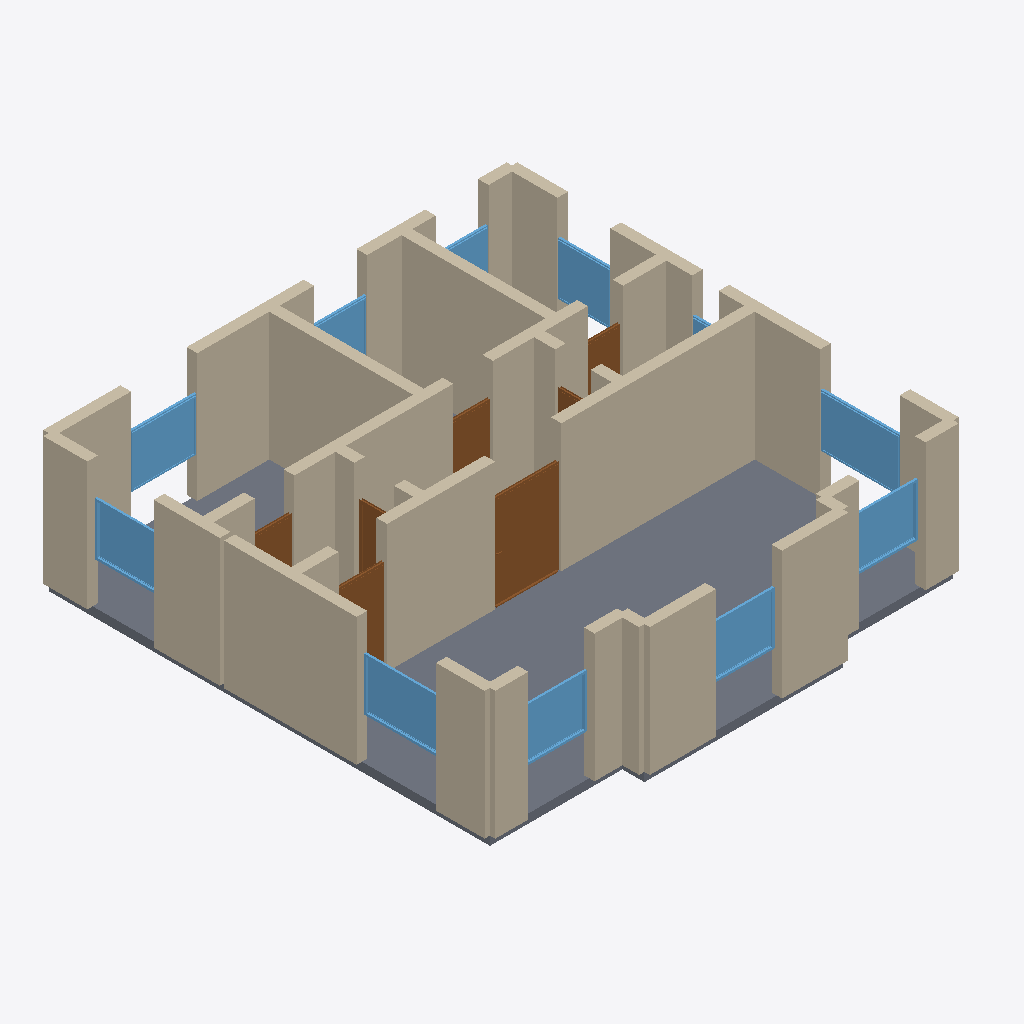
Isometric view of an IFC building model (IFC-SPF (STEP), schema IFC4, length unit metre), seen from the south-west, elements coloured by IFC class: 40 walls (beige), 11 windows (light blue), 7 doors (brown), 1 slab (grey).
Extent 10.7 m × 10.7 m × 3.1 m (x, y, z). Storeys (1): Ground Floor at 0.00 m. Elements (61): 40 IfcWall, 12 IfcWindow, 8 IfcDoor, 1 IfcSlab.

HEADER;
FILE_DESCRIPTION(('ViewDefinition[DesignTransferView]'),'2;1');
FILE_NAME('/dev/null','2026-05-05T15:30:17+05:30',(''),(''),'IfcOpenShell 0.8.5','IfcOpenShell 0.8.5','Nobody');
FILE_SCHEMA(('IFC4'));
ENDSEC;
DATA;
#1=IFCPROJECT('1s8G56z3f0nxiLT5JaUytS',$,'A premium Munich Vier-Zimmerwohnung in Bogenhausen / Neuhaus',$,$,$,$,(#10),#5);
#12=IFCSITE('091KAVByvBRBjwygcRqfba',$,'Site',$,$,$,$,$,$,$,$,$,$,$);
#13=IFCBUILDING('29E80PoBz8uR3Z$mtS5TNN',$,'Building',$,$,$,$,$,$,$,$,$);
#16=IFCBUILDINGSTOREY('3jH_AwGyDEBwXA$YPS9Awd',$,'Ground Floor',$,$,#22,$,$,$,$);
#2431=IFCSLAB('3TWdZUzO94T9K7kvDsCI2V',$,'Floor',$,$,#2448,#2443,$,.FLOOR.);
#574=IFCWALL('1clzTQnFjEGu5ws94fQe7E',$,'Interior Wall',$,$,#595,#590,$,$);
#442=IFCWALL('3NuD7ll35FCukMN8DYLznT',$,'Exterior Wall',$,$,#463,#458,$,$);
#882=IFCWALL('0OsY6uEWX8AR3fm_Xc38Od',$,'Interior Wall',$,$,#903,#898,$,$);
#860=IFCWALL('3$qP8t9_f56hGsZmac2_5l',$,'Interior Wall',$,$,#881,#876,$,$);
#332=IFCWALL('1B1$sWPvf3XxDzLXGA6KXL',$,'Exterior Wall',$,$,#353,#348,$,$);
#222=IFCWALL('1txOe_4nz3$edzdutGbtjZ',$,'Exterior Wall',$,$,#243,#238,$,$);
#112=IFCWALL('29SoTzYUH0$APiRHU42NLK',$,'Exterior Wall',$,$,#133,#128,$,$);
#90=IFCWALL('36NT0VvDL4aRE$H5858rH6',$,'Exterior Wall',$,$,#111,#106,$,$);
#486=IFCWALL('2FC6BFJKbEdRUeF8tb$zcc',$,'Interior Wall',$,$,#507,#502,$,$);
#398=IFCWALL('1bXXtiXc16NfboRKi7K9fe',$,'Exterior Wall',$,$,#419,#414,$,$);
#508=IFCWALL('1bDfbIMyPBVem2RF0oASil',$,'Interior Wall',$,$,#529,#524,$,$);
#464=IFCWALL('04sgqPAwnCDhwtiLIIn01M',$,'Exterior Wall',$,$,#485,#480,$,$);
#376=IFCWALL('0btdBvsdL23BxTTt0m5Xre',$,'Exterior Wall',$,$,#397,#392,$,$);
#530=IFCWALL('1gdG6Ts4P1FOWuZlHmfWR5',$,'Interior Wall',$,$,#551,#546,$,$);
#1159=IFCDOOR('1pQFSaZxHCGAEzq_tf_qBj',$,'Door',$,$,#1243,#1238,$,2.1,1.5,$,$,$);
#178=IFCWALL('0ow8Y6pt189gOiVl13Fm27',$,'Exterior Wall',$,$,#199,#194,$,$);
#662=IFCWALL('01awcfCxj0WveZ6b0miiTA',$,'Interior Wall',$,$,#683,#678,$,$);
#266=IFCWALL('2mDyaP7rr59BiJMTANXLPa',$,'Exterior Wall',$,$,#287,#282,$,$);
#640=IFCWALL('26IO5pQlrC7OEwG0JdmIZw',$,'Interior Wall',$,$,#661,#656,$,$);
#23=IFCWALL('1y2ctZ5U9BSxwvS9mCOVtA',$,'Exterior Wall',$,$,#45,#39,$,$);
#310=IFCWALL('0btT51NKPCuAoNWbTg$iXF',$,'Exterior Wall',$,$,#331,#326,$,$);
#46=IFCWALL('2_BPMEvGDFJuEjlotV0T$R',$,'Exterior Wall',$,$,#67,#62,$,$);
#420=IFCWALL('3m2V8Hvtr0ohWiNVSaNrfO',$,'Exterior Wall',$,$,#441,#436,$,$);
#354=IFCWALL('1il8cvGJ1CP9834WHb9gpE',$,'Exterior Wall',$,$,#375,#370,$,$);
#816=IFCWALL('3Efb9mTD95QP9ScfKckMmA',$,'Interior Wall',$,$,#837,#832,$,$);
#1804=IFCWINDOW('3Xj_5Ncbj6iQWYcgJJrZtK',$,'Window',$,$,#1858,#1853,$,1.2,1.8,$,$,$);
#750=IFCWALL('2BC1bz6YDA68wx3rHx__30',$,'Interior Wall',$,$,#771,#766,$,$);
#244=IFCWALL('1qkmwAFaP2UQ2Lt2N0rfxY',$,'Exterior Wall',$,$,#265,#260,$,$);
#1749=IFCWINDOW('2Q0fBq$OPCewMos0H9KrU7',$,'Window',$,$,#1803,#1798,$,1.2,1.8,$,$,$);
#2024=IFCWINDOW('38HN3bmYH6AxAisd_bbH8N',$,'Window',$,$,#2078,#2073,$,1.2,1.5,$,$,$);
#1694=IFCWINDOW('3CI9u3heb3WRp9iJSJ3Tkh',$,'Window',$,$,#1748,#1743,$,1.2,1.5,$,$,$);
#1584=IFCWINDOW('1rqrGU5cH6LwwtdbIVoU2T',$,'Window',$,$,#1638,#1633,$,1.2,1.5,$,$,$);
#1639=IFCWINDOW('1Hdes827T6xgoK1q3CdDtv',$,'Window',$,$,#1693,#1688,$,1.2,1.5,$,$,$);
#1969=IFCWINDOW('2SqNK5Ip90cw1wumbmkf4$',$,'Window',$,$,#2023,#2018,$,1.2,1.5,$,$,$);
#68=IFCWALL('3iM$aSxg55BwiokxciRkfT',$,'Exterior Wall',$,$,#89,#84,$,$);
#706=IFCWALL('22o0ar$fj8z8vu3rj84w5D',$,'Interior Wall',$,$,#727,#722,$,$);
#618=IFCWALL('2sOD7K9Bj1YOd6Un0CHLjw',$,'Interior Wall',$,$,#639,#634,$,$);
#288=IFCWALL('2dzpDNRHX7rBqJQ2EbwWpn',$,'Exterior Wall',$,$,#309,#304,$,$);
#2189=IFCWINDOW('0B142m7A10DeLDuBXP3AIS',$,'Window',$,$,#2243,#2238,$,1.2,1.2,$,$,$);
#684=IFCWALL('3AK4z3ZVfF4w01XTwmdv4E',$,'Interior Wall',$,$,#705,#700,$,$);
#200=IFCWALL('10ICyH8EzCgPyANuIu2J26',$,'Exterior Wall',$,$,#221,#216,$,$);
#989=IFCDOOR('2Sab1OmVT9P9u7ha7aHCrU',$,'Door',$,$,#1073,#1068,$,2.1,1.1,$,$,$);
#838=IFCWALL('354wSw7nr3qAdYCigGRJxE',$,'Interior Wall',$,$,#859,#854,$,$);
#156=IFCWALL('0ju4219lfCduFD2q540hNY',$,'Exterior Wall',$,$,#177,#172,$,$);
#1414=IFCDOOR('1$_Dyt2e93mus8HDieAd$n',$,'Door',$,$,#1498,#1493,$,2.1,0.9,$,$,$);
#2079=IFCWINDOW('3ml1tCbDb6J8gv0uMmJJPx',$,'Window',$,$,#2133,#2128,$,1.2,1.2,$,$,$);
#772=IFCWALL('381ywFcCLBhQ8LEQLG26_B',$,'Interior Wall',$,$,#793,#788,$,$);
#1329=IFCDOOR('3z83VSoCj1mQWPjWZIM_n_',$,'Door',$,$,#1413,#1408,$,2.1,0.9,$,$,$);
#1499=IFCDOOR('2cQ8F5m_XBev2B91tax8CA',$,'Door',$,$,#1583,#1578,$,2.1,0.8,$,$,$);
#552=IFCWALL('3b31G0zJz7TR7THPQNufss',$,'Interior Wall',$,$,#573,#568,$,$);
#1074=IFCDOOR('1x$Gkz$V52gPbN4j7P_42B',$,'Door',$,$,#1158,#1153,$,2.1,0.9,$,$,$);
#2134=IFCWINDOW('10Ma3ODcz7pP47soXai$cO',$,'Window',$,$,#2188,#2183,$,1.2,1.2,$,$,$);
#596=IFCWALL('0uCC8bOgjBth5M2Bs3GtzK',$,'Interior Wall',$,$,#617,#612,$,$);
#728=IFCWALL('0Pk0Z15wP13RJySQshbFKQ',$,'Interior Wall',$,$,#749,#744,$,$);
#794=IFCWALL('1SbsBMaLDDHOOdqVxPnsiR',$,'Interior Wall',$,$,#815,#810,$,$);
#134=IFCWALL('0IC9q$qSX01eSnL9JyeXhX',$,'Exterior Wall',$,$,#155,#150,$,$);
#1244=IFCDOOR('1wrIKuCCf65PGjhiX3yl49',$,'Door',$,$,#1328,#1323,$,2.1,0.8,$,$,$);
#1914=IFCWINDOW('2RPTgqQxLBlePcbQ9YWCxm',$,'Window',$,$,#1968,#1963,$,1.2,0.6,$,$,$);
ENDSEC;
